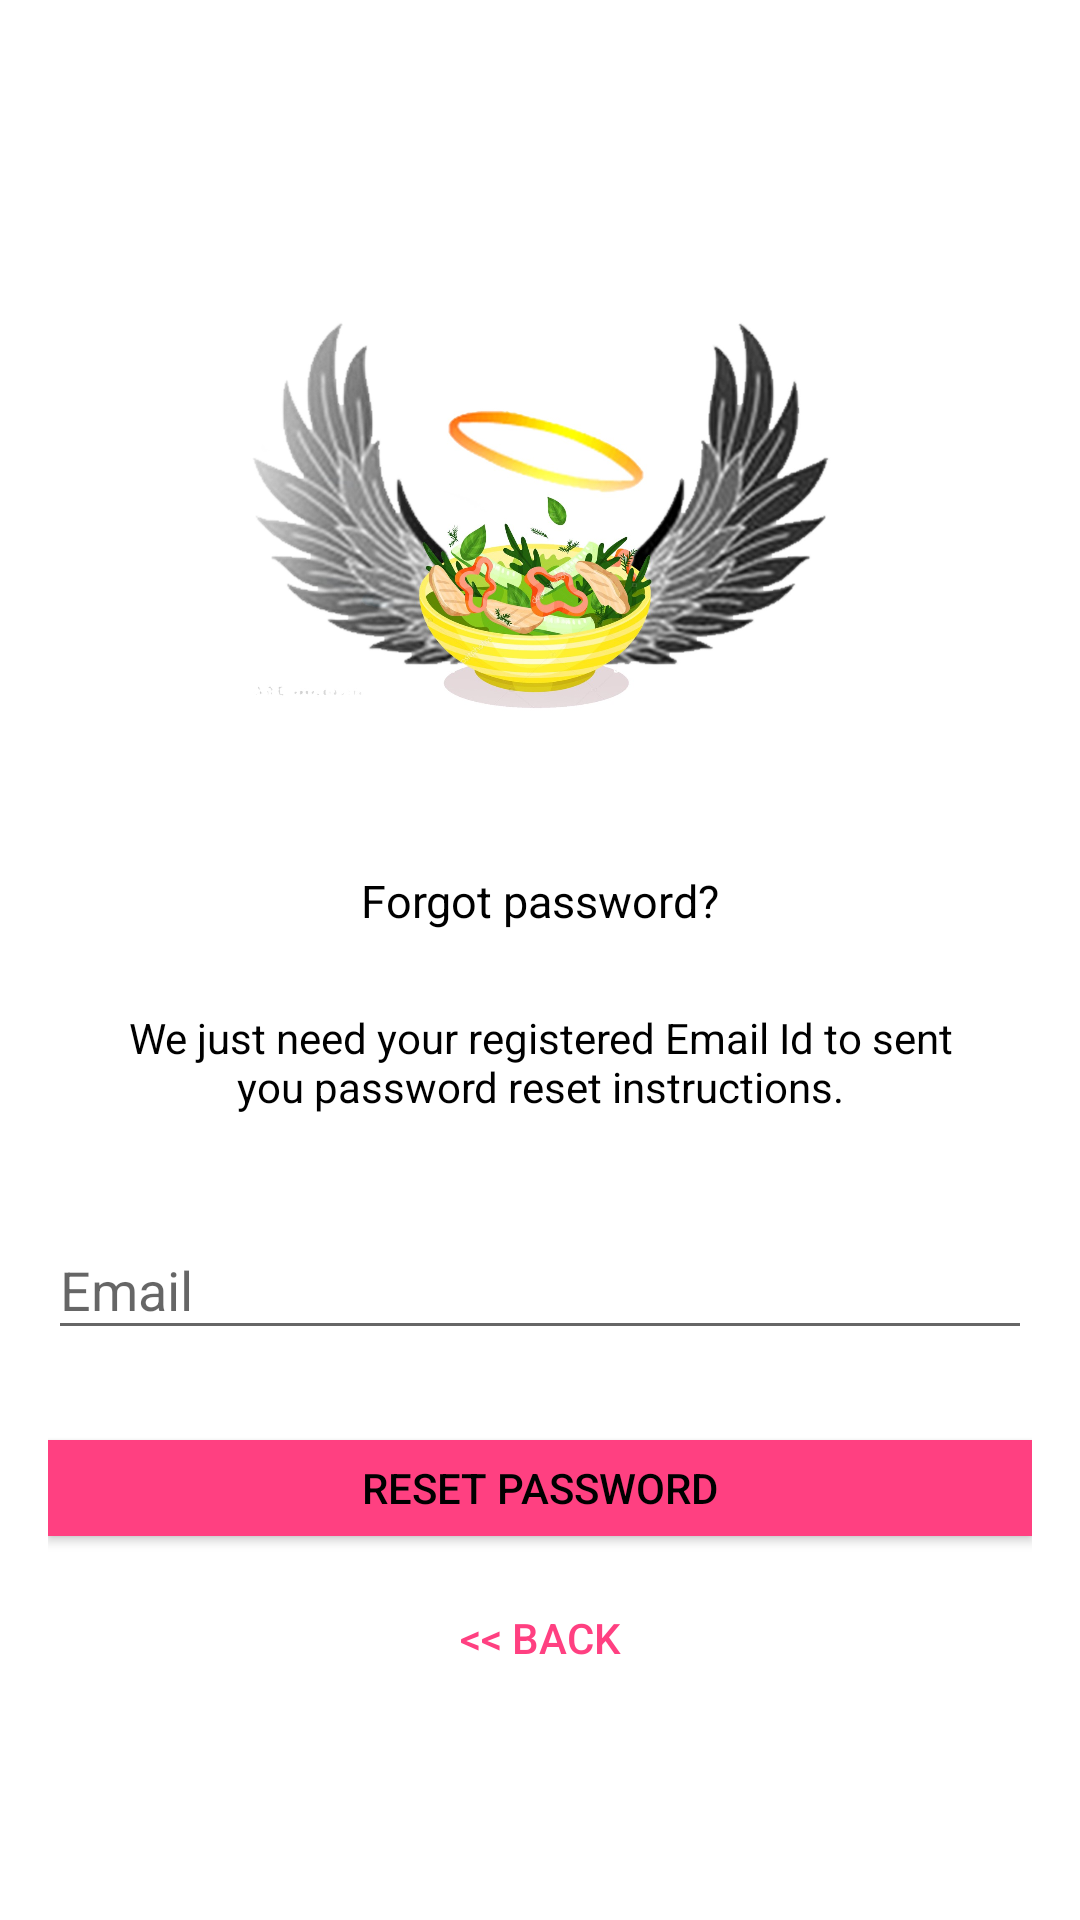

Write the Android layout XML for this screen, with the resource values it uses.
<!-- AndroidManifest.xml: application theme AppTheme -->
<!-- res/layout/activity_reset_password.xml -->
<?xml version="1.0" encoding="utf-8"?>
<android.support.constraint.ConstraintLayout xmlns:android="http://schemas.android.com/apk/res/android"
    xmlns:app="http://schemas.android.com/apk/res-auto"
    xmlns:tools="http://schemas.android.com/tools"
    android:layout_width="match_parent"
    android:layout_height="match_parent"
    android:layout_gravity="center"
    android:background="@color/white"
    android:fitsSystemWindows="true"
    tools:context=".ResetPasswordActivity">

    <LinearLayout
        android:layout_width="fill_parent"
        android:layout_height="match_parent"
        android:background="#ffffff"
        android:gravity="center"
        android:orientation="vertical"
        android:padding="@dimen/activity_horizontal_margin"
        tools:layout_editor_absoluteX="0dp"
        tools:layout_editor_absoluteY="4dp">


        <ImageView
            android:layout_width="@dimen/logo_w_h"
            android:layout_height="@dimen/logo_w_h"
            android:layout_gravity="center_horizontal"
            android:layout_marginBottom="10dp"
            android:src="@drawable/food_logo" />

        <TextView
            android:layout_width="wrap_content"
            android:layout_height="wrap_content"
            android:layout_gravity="center_horizontal"
            android:padding="10dp"
            android:text="@string/lbl_forgot_password"
            android:textColor="@android:color/black"
            android:textSize="15dp" />

        <TextView
            android:layout_width="wrap_content"
            android:layout_height="wrap_content"
            android:layout_marginBottom="10dp"
            android:gravity="center_horizontal"
            android:padding="@dimen/activity_horizontal_margin"
            android:text="@string/forgot_password_msg"
            android:textColor="@android:color/black"
            android:textSize="14dp" />

        <android.support.design.widget.TextInputLayout
            android:layout_width="match_parent"
            android:layout_height="wrap_content">

            <EditText
                android:id="@+id/email"
                android:layout_width="match_parent"
                android:layout_height="wrap_content"
                android:layout_marginBottom="10dp"
                android:layout_marginTop="20dp"
                android:hint="@string/hint_email"
                android:inputType="textEmailAddress"
                android:textColor="@android:color/black"
                android:textColorHint="@android:color/black" />
        </android.support.design.widget.TextInputLayout>

        

        <Button
            android:id="@+id/btn_reset_password"
            android:layout_width="fill_parent"
            android:layout_height="32dp"
            android:layout_marginTop="20dip"
            android:background="@color/colorAccent"
            android:text="@string/btn_reset_password"
            android:textColor="@android:color/black" />

        <Button
            android:id="@+id/btn_back"
            android:layout_width="wrap_content"
            android:layout_height="wrap_content"
            android:layout_marginTop="10dp"
            android:background="@null"
            android:text="@string/btn_back"
            android:textColor="@color/colorAccent" />

    </LinearLayout>

    <ProgressBar
        android:id="@+id/progressBar"
        android:layout_width="30dp"
        android:layout_height="30dp"
        android:layout_gravity="center|bottom"
        android:layout_marginBottom="20dp"
        android:visibility="gone" />

</android.support.constraint.ConstraintLayout>
<!-- resources referenced by this layout -->
<resources>
  <color name="colorAccent">#FF4081</color>
  <color name="white">#FF4081</color>
  <dimen name="activity_horizontal_margin">16dp</dimen>
  <dimen name="logo_w_h">200dp</dimen>
  <!-- drawable food_logo: jpg bitmap (drawable, 195132 bytes) -->
  <string name="btn_back">&lt;&lt; Back</string>
  <string name="btn_reset_password">Reset Password</string>
  <string name="forgot_password_msg">We just need your registered Email Id to sent you password reset instructions.</string>
  <string name="hint_email">Email</string>
  <string name="lbl_forgot_password">Forgot password?</string>
  <style name="AppTheme" parent="Theme.AppCompat.DayNight.DarkActionBar">
          
          <item name="colorPrimary">@color/colorPrimary</item>
          <item name="colorPrimaryDark">@color/colorPrimaryDark</item>
          <item name="colorAccent">@color/colorAccent</item>
      </style>
  <color name="colorPrimary">#000000</color>
  <color name="colorPrimaryDark">#000000</color>
</resources>
